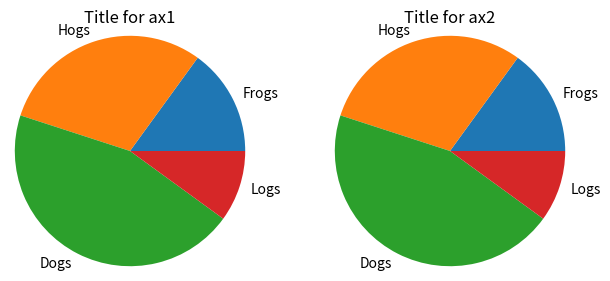

Source code (Python):
import matplotlib.pyplot as plt
labels = 'Frogs', 'Hogs', 'Dogs', 'Logs'
fracs = [15, 30, 45, 10]

fig = plt.figure()

ax1 = fig.add_axes([0, 0, .5, .5], aspect=1)
ax1.pie(fracs, labels=labels, radius = 1.2)
ax2 = fig.add_axes([.5, .0, .5, .5], aspect=1)
ax2.pie(fracs, labels=labels, radius = 1.2)
ax1.set_title('Title for ax1')
ax2.set_title('Title for ax2')
plt.show()